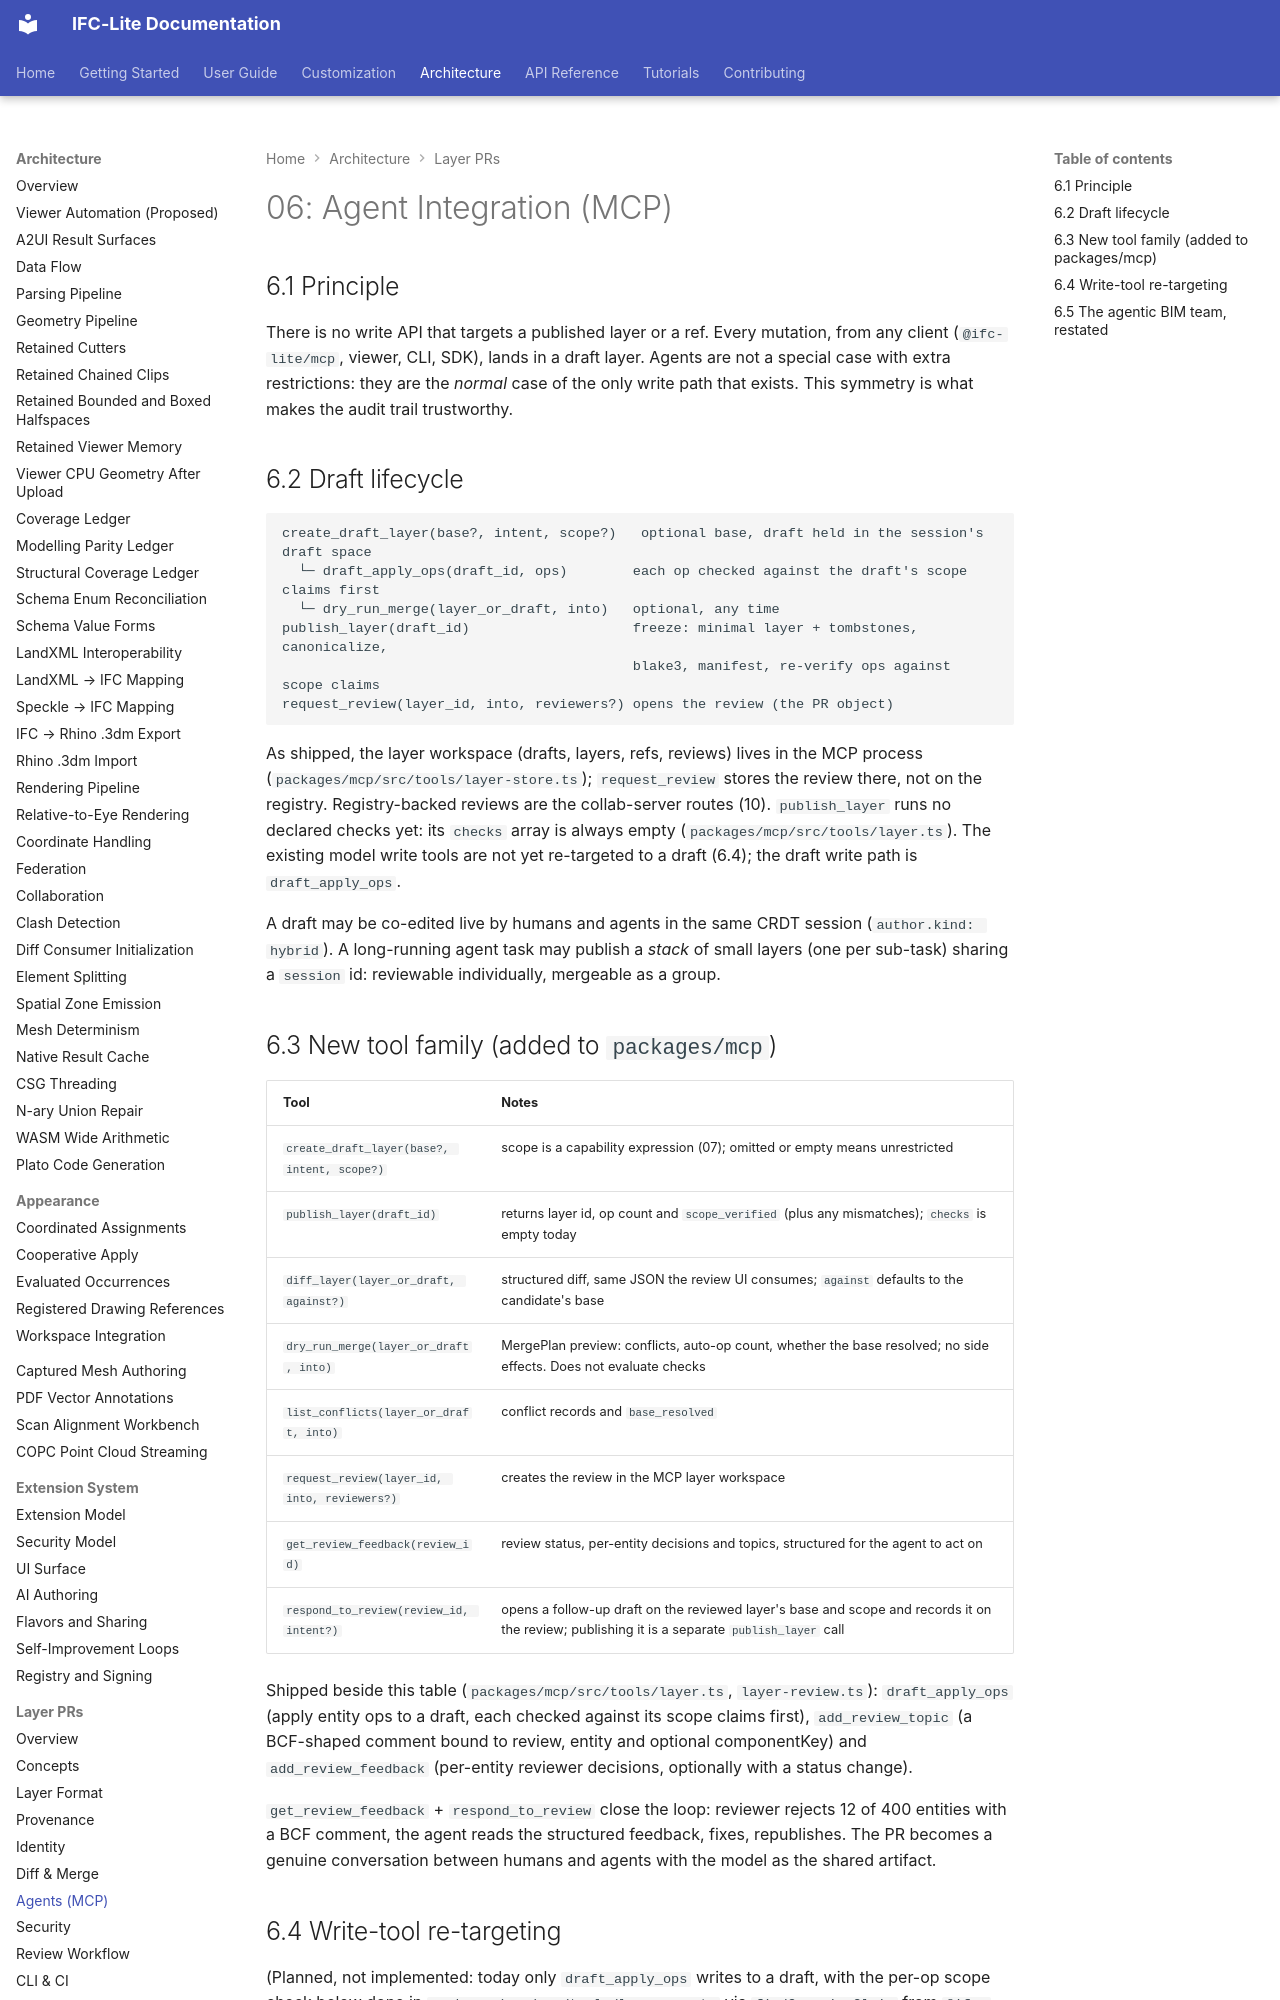

repository: LTplus-AG/ifc-lite · page: architecture/layer-prs/06-agents/index.html · generator: mkdocs

# 06: Agent Integration (MCP)

## 6.1 Principle

There is no write API that targets a published layer or a ref. Every mutation, from any client (`@ifc-lite/mcp`, viewer, CLI, SDK), lands in a draft layer. Agents are not a special case with extra restrictions: they are the *normal* case of the only write path that exists. This symmetry is what makes the audit trail trustworthy.

## 6.2 Draft lifecycle

```text
create_draft_layer(base?, intent, scope?)   optional base, draft held in the session's draft space
  └─ draft_apply_ops(draft_id, ops)        each op checked against the draft's scope claims first
  └─ dry_run_merge(layer_or_draft, into)   optional, any time
publish_layer(draft_id)                    freeze: minimal layer + tombstones, canonicalize,
                                           blake3, manifest, re-verify ops against scope claims
request_review(layer_id, into, reviewers?) opens the review (the PR object)
```

As shipped, the layer workspace (drafts, layers, refs, reviews) lives in the MCP process (`packages/mcp/src/tools/layer-store.ts`); `request_review` stores the review there, not on the registry. Registry-backed reviews are the collab-server routes (10). `publish_layer` runs no declared checks yet: its `checks` array is always empty (`packages/mcp/src/tools/layer.ts`). The existing model write tools are not yet re-targeted to a draft (6.4); the draft write path is `draft_apply_ops`.

A draft may be co-edited live by humans and agents in the same CRDT session (`author.kind: hybrid`). A long-running agent task may publish a *stack* of small layers (one per sub-task) sharing a `session` id: reviewable individually, mergeable as a group.

## 6.3 New tool family (added to `packages/mcp`)

| Tool | Notes |
|---|---|
| `create_draft_layer(base?, intent, scope?)` | scope is a capability expression (07); omitted or empty means unrestricted |
| `publish_layer(draft_id)` | returns layer id, op count and `scope_verified` (plus any mismatches); `checks` is empty today |
| `diff_layer(layer_or_draft, against?)` | structured diff, same JSON the review UI consumes; `against` defaults to the candidate's base |
| `dry_run_merge(layer_or_draft, into)` | MergePlan preview: conflicts, auto-op count, whether the base resolved; no side effects. Does not evaluate checks |
| `list_conflicts(layer_or_draft, into)` | conflict records and `base_resolved` |
| `request_review(layer_id, into, reviewers?)` | creates the review in the MCP layer workspace |
| `get_review_feedback(review_id)` | review status, per-entity decisions and topics, structured for the agent to act on |
| `respond_to_review(review_id, intent?)` | opens a follow-up draft on the reviewed layer's base and scope and records it on the review; publishing it is a separate `publish_layer` call |

Shipped beside this table (`packages/mcp/src/tools/layer.ts`, `layer-review.ts`): `draft_apply_ops` (apply entity ops to a draft, each checked against its scope claims first), `add_review_topic` (a BCF-shaped comment bound to review, entity and optional componentKey) and `add_review_feedback` (per-entity reviewer decisions, optionally with a status change).

`get_review_feedback` + `respond_to_review` close the loop: reviewer rejects 12 of 400 entities with a BCF comment, the agent reads the structured feedback, fixes, republishes. The PR becomes a genuine conversation between humans and agents with the model as the shared artifact.
